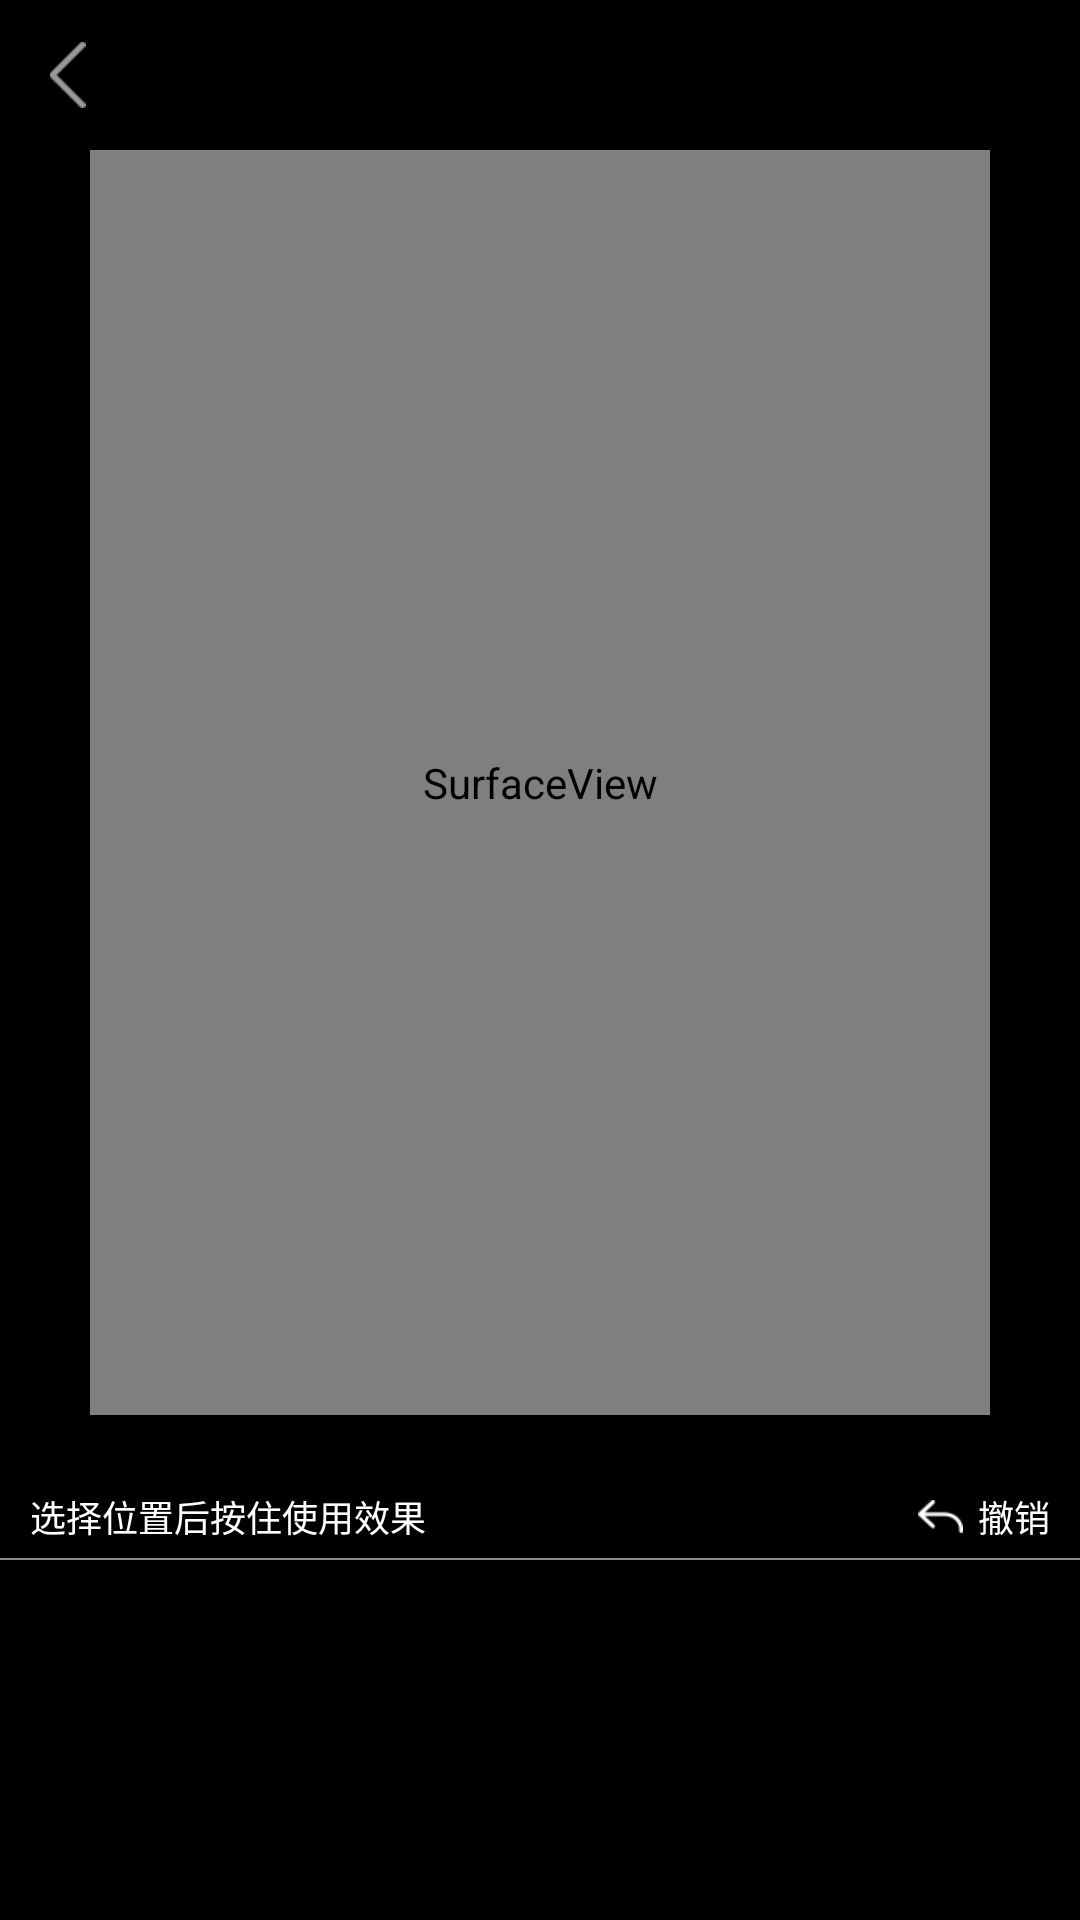

Here is an Android app screen rendered from its layout file. Give the layout XML and the strings, colors and styles it references.
<!-- AndroidManifest.xml: application theme AppTheme -->
<!-- res/layout/activity_effect_edit.xml -->
<?xml version="1.0" encoding="utf-8"?>
<LinearLayout xmlns:android="http://schemas.android.com/apk/res/android"
    android:layout_width="match_parent"
    android:layout_height="match_parent"
    android:background="@color/black"
    android:orientation="vertical">



    
    <RelativeLayout
        android:layout_width="match_parent"
        android:layout_height="40dp"
        android:layout_marginTop="5dp"
        android:gravity="center_vertical">

        <ImageView
            android:id="@+id/return_view"
            android:layout_width="30dp"
            android:layout_height="wrap_content"
            android:layout_centerVertical="true"
            android:layout_marginLeft="5dp"
            android:paddingLeft="5dp"
            android:src="@mipmap/aiya_return_p" />




    </RelativeLayout>


    <SurfaceView
        android:layout_marginTop="5dp"
        android:id="@+id/surfaceview"
        android:layout_width="match_parent"
        android:layout_height="0dp"
        android:layout_marginLeft="30dp"
        android:layout_marginRight="30dp"
        android:layout_weight="1" />




    <LinearLayout
        android:layout_width="match_parent"
        android:layout_height="wrap_content"
        android:layout_marginTop="20dp"
        android:gravity="center_vertical"
        android:orientation="horizontal">

        <TextView
            android:layout_width="0dp"
            android:layout_height="wrap_content"
            android:layout_marginLeft="5dp"
            android:layout_weight="1"
            android:padding="5dp"
            android:text="选择位置后按住使用效果"
            android:textColor="@color/white"
            android:textSize="12dp" />

        <ImageView
            android:layout_width="wrap_content"
            android:layout_height="wrap_content"
            android:src="@mipmap/btn_back_n" />

        <TextView
            android:layout_width="wrap_content"
            android:layout_height="wrap_content"
            android:layout_marginRight="5dp"
            android:padding="5dp"
            android:text="撤销"
            android:textColor="@color/white"
            android:textSize="12sp" />

    </LinearLayout>


    <View
        android:layout_width="match_parent"
        android:layout_height="0.5dp"
        android:background="@color/color_8f" />

    <android.support.v7.widget.RecyclerView
        android:id="@+id/effect_recyclerview"
        android:layout_width="match_parent"
        android:layout_height="120dp" />


</LinearLayout>
<!-- resources referenced by this layout -->
<resources>
  <color name="black">#000000</color>
  <color name="color_8f">#8f8f8f</color>
  <color name="white">#FFFFFF</color>
  <!-- mipmap aiya_return_p: png bitmap (mipmap-xhdpi, 462 bytes) -->
  <!-- mipmap btn_back_n: png bitmap (mipmap-xhdpi, 525 bytes) -->
  <style name="AppTheme" parent="Theme.AppCompat.Light.NoActionBar">
          
          <item name="colorPrimary">@color/colorPrimary</item>
          <item name="colorPrimaryDark">@color/colorPrimaryDark</item>
          <item name="colorAccent">@color/colorAccent</item>
      </style>
  <color name="colorPrimary">#111111</color>
  <color name="colorPrimaryDark">#111111</color>
  <color name="colorAccent">#FF4081</color>
</resources>
